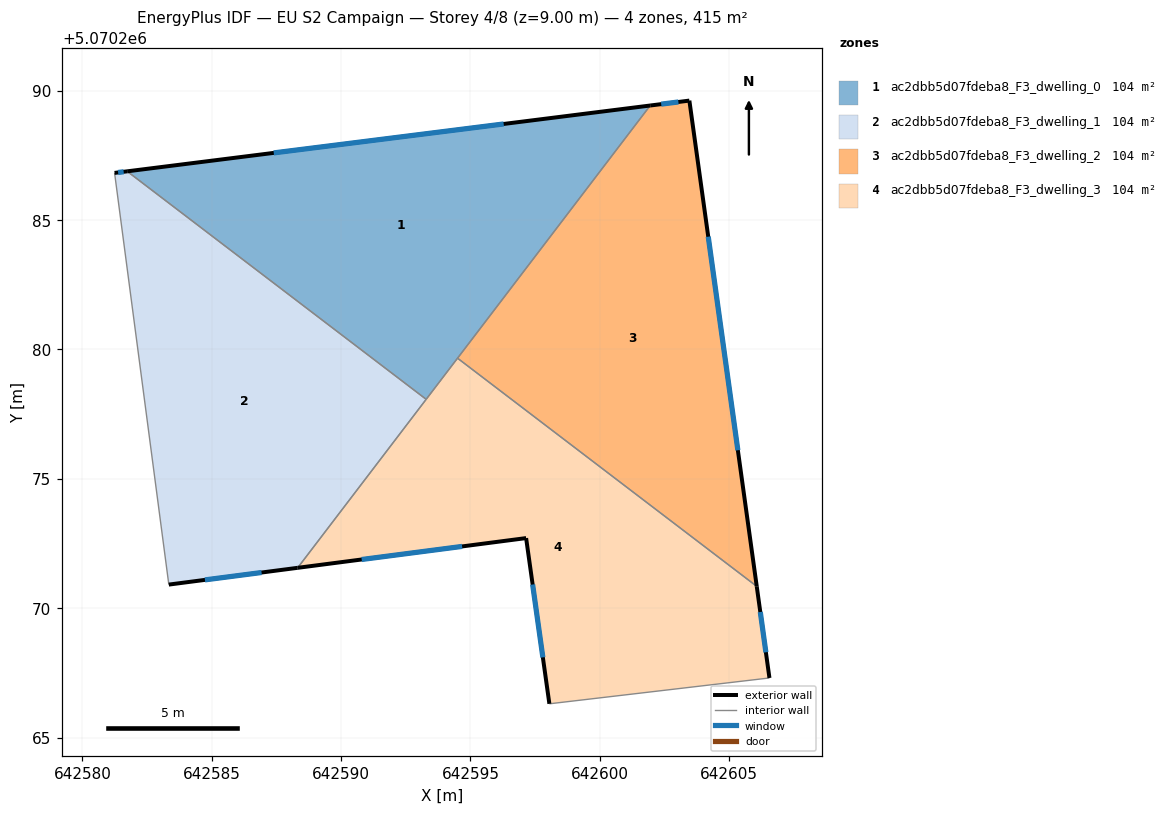
=== STOREY PLAN SPEC (per zone: floor XY polygon, exterior-wall plan segments, windows/doors) ===
zone 1: ac2dbb5d07fdeba8_F3_dwelling_0  (103.8 m²)
  floor: (642593.29, 5070278.07) (642601.95, 5070289.43) (642581.73, 5070286.88)
  exterior wall: (642581.73, 5070286.88) – (642601.95, 5070289.43)  [20.4 m]
    window: (642587.40, 5070287.60) – (642596.28, 5070288.72)  [11.8 m²]
  interior walls: 3
zone 2: ac2dbb5d07fdeba8_F3_dwelling_1  (103.8 m²)
  floor: (642588.32, 5070271.56) (642593.29, 5070278.07) (642581.73, 5070286.88) (642581.24, 5070286.82) (642583.34, 5070270.91)
  exterior wall: (642588.32, 5070271.56) – (642583.34, 5070270.91)  [5.0 m]
    window: (642586.93, 5070271.38) – (642584.74, 5070271.09)  [2.9 m²]
  exterior wall: (642581.24, 5070286.82) – (642581.73, 5070286.88)  [0.5 m]
    window: (642581.38, 5070286.84) – (642581.60, 5070286.87)  [0.3 m²]
  interior walls: 3
zone 3: ac2dbb5d07fdeba8_F3_dwelling_2  (103.8 m²)
  floor: (642606.07, 5070270.84) (642603.46, 5070289.62) (642601.95, 5070289.43) (642594.50, 5070279.66)
  exterior wall: (642601.95, 5070289.43) – (642603.46, 5070289.62)  [1.5 m]
    window: (642602.37, 5070289.48) – (642603.04, 5070289.56)  [0.9 m²]
  exterior wall: (642603.46, 5070289.62) – (642606.07, 5070270.84)  [19.0 m]
    window: (642604.19, 5070284.36) – (642605.34, 5070276.10)  [11.0 m²]
  interior walls: 2
zone 4: ac2dbb5d07fdeba8_F3_dwelling_3  (103.8 m²)
  floor: (642606.56, 5070267.30) (642606.07, 5070270.84) (642594.50, 5070279.66) (642588.32, 5070271.56) (642597.15, 5070272.71) (642598.05, 5070266.30)
  exterior wall: (642606.07, 5070270.84) – (642606.56, 5070267.30)  [3.6 m]
    window: (642606.20, 5070269.85) – (642606.42, 5070268.29)  [2.1 m²]
  exterior wall: (642598.05, 5070266.30) – (642597.15, 5070272.71)  [6.5 m]
    window: (642597.80, 5070268.10) – (642597.40, 5070270.91)  [3.8 m²]
  exterior wall: (642597.15, 5070272.71) – (642588.32, 5070271.56)  [8.9 m]
    window: (642594.68, 5070272.39) – (642590.80, 5070271.88)  [5.2 m²]
  interior walls: 4

=== DERIVED (storey summary) ===
Building: EU S2 Campaign
Storey: 4 of 8  (floor level z = 9.00 m)
Storey gross floor area: 415.1 m²
Zones on this storey: 4
  - ac2dbb5d07fdeba8_F3_dwelling_0: floor 103.8 m²; exterior wall 20.4 m (61.1 m²); 1 window(s) 11.8 m²; WWR 19.3%
  - ac2dbb5d07fdeba8_F3_dwelling_1: floor 103.8 m²; exterior wall 5.5 m (16.5 m²); 2 window(s) 3.2 m²; WWR 19.3%
  - ac2dbb5d07fdeba8_F3_dwelling_2: floor 103.8 m²; exterior wall 20.5 m (61.4 m²); 2 window(s) 11.9 m²; WWR 19.3%
  - ac2dbb5d07fdeba8_F3_dwelling_3: floor 103.8 m²; exterior wall 18.9 m (56.8 m²); 3 window(s) 11.0 m²; WWR 19.3%
Zone adjacency (shared interzone walls):
  - ac2dbb5d07fdeba8_F3_dwelling_0 ↔ ac2dbb5d07fdeba8_F3_dwelling_1
  - ac2dbb5d07fdeba8_F3_dwelling_0 ↔ ac2dbb5d07fdeba8_F3_dwelling_2
  - ac2dbb5d07fdeba8_F3_dwelling_0 ↔ ac2dbb5d07fdeba8_F3_dwelling_3
  - ac2dbb5d07fdeba8_F3_dwelling_1 ↔ ac2dbb5d07fdeba8_F3_dwelling_3
  - ac2dbb5d07fdeba8_F3_dwelling_2 ↔ ac2dbb5d07fdeba8_F3_dwelling_3